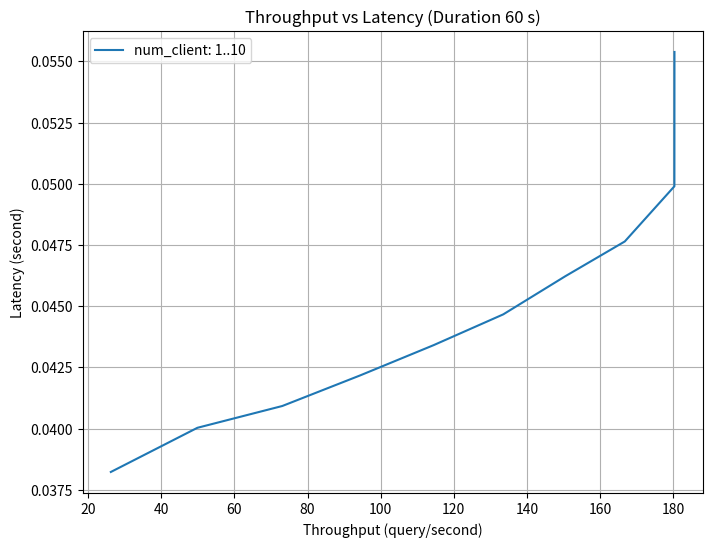

Write the Python code that produced this figure.
import matplotlib.pyplot as plt

throughput = [26.17, 49.85, 73.07, 94.35, 114.47, 133.52, 150.5, 166.78, 180.35, 180.37]

latency = [0.03823, 0.040034, 0.040924, 0.042172, 0.043409, 0.044666, 0.046224, 0.047644, 0.049897, 0.055383]

# Plotting
plt.figure(figsize=(8, 6))

plt.plot( throughput, latency, label='num_client: 1..10')


plt.xlabel('Throughput (query/second)')
plt.ylabel('Latency (second)')
plt.title('Throughput vs Latency (Duration 60 s)')
plt.legend()

plt.grid(True)
plt.show()
